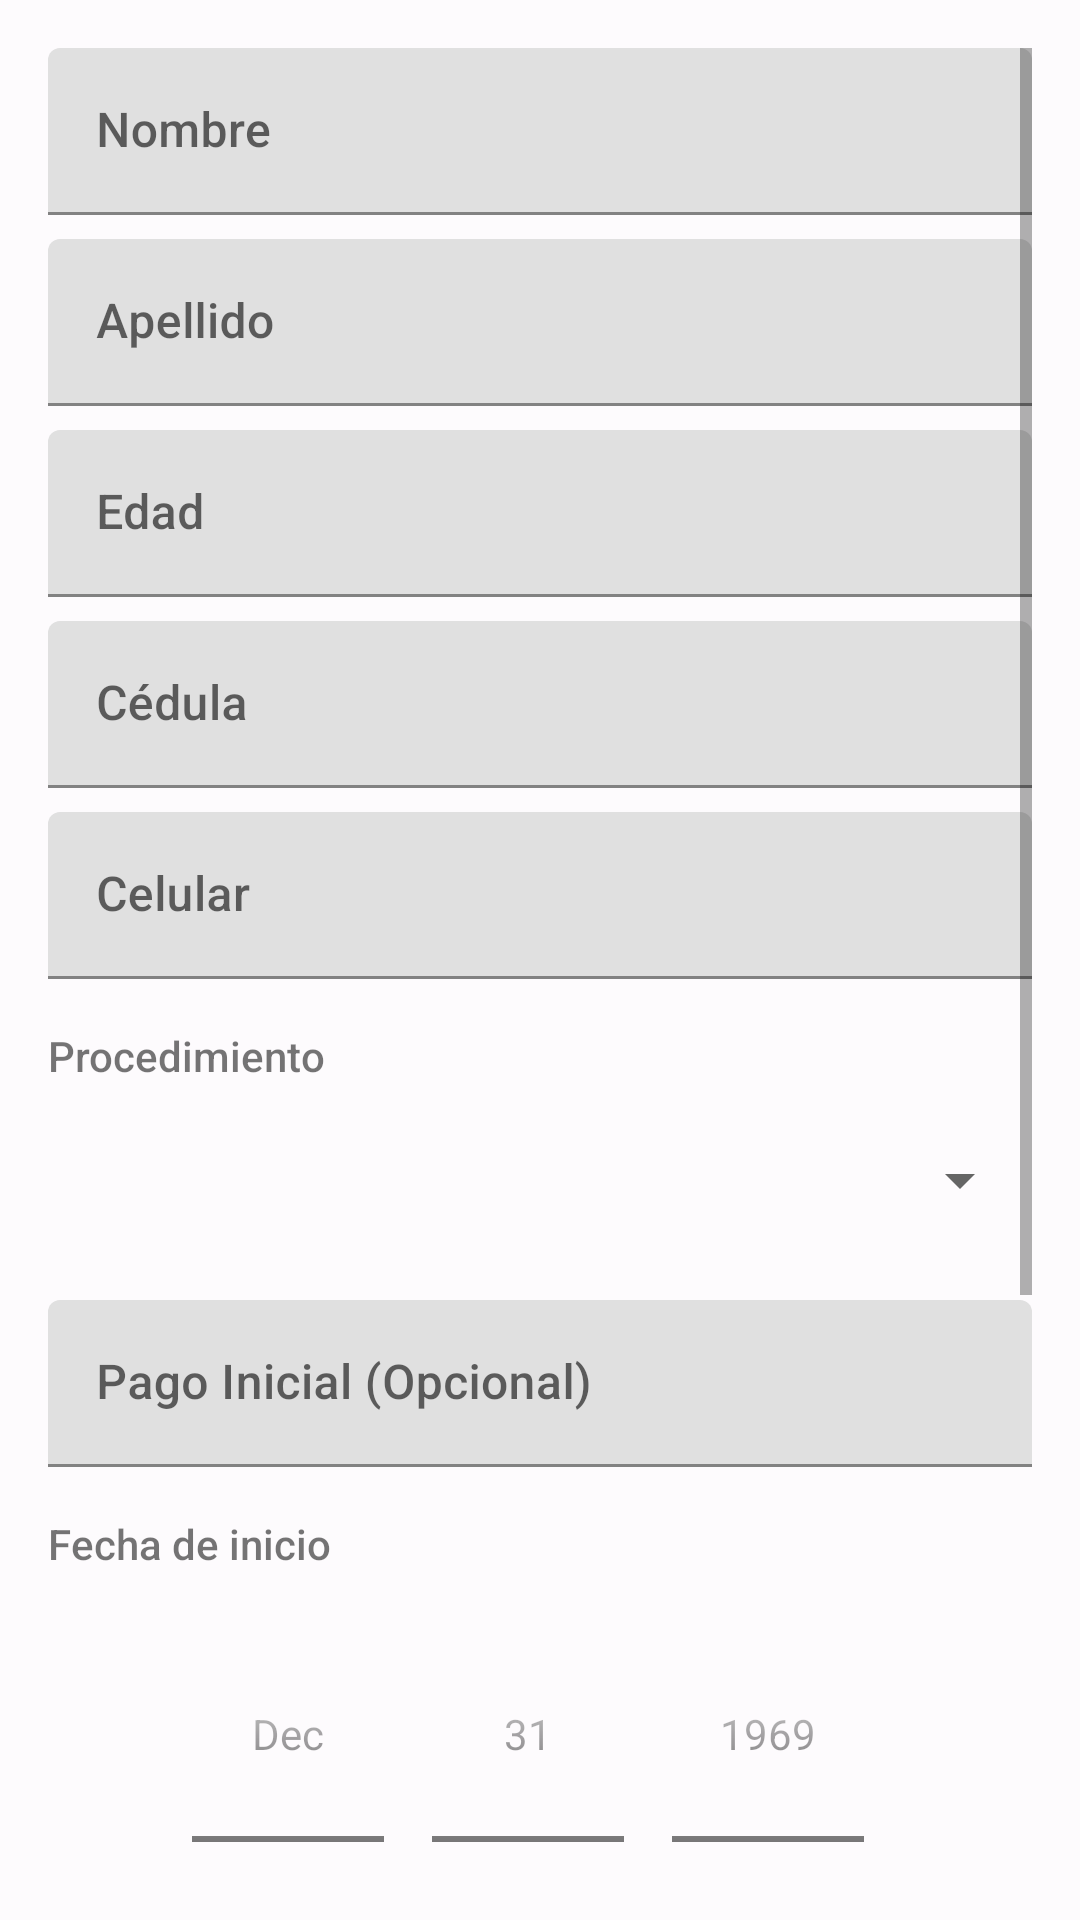

Write the Android layout XML for this screen, with the resource values it uses.
<!-- AndroidManifest.xml: application theme Theme.DentalPrueba -->
<!-- res/layout/fragment_add_patient.xml -->
<?xml version="1.0" encoding="utf-8"?>
<ScrollView xmlns:android="http://schemas.android.com/apk/res/android"
    xmlns:app="http://schemas.android.com/apk/res-auto"
    android:layout_width="match_parent"
    android:layout_height="match_parent"
    android:padding="16dp">

    <LinearLayout
        android:layout_width="match_parent"
        android:layout_height="wrap_content"
        android:orientation="vertical">

        <com.google.android.material.textfield.TextInputLayout
            android:layout_width="match_parent"
            android:layout_height="wrap_content"
            android:hint="Nombre">

            <com.google.android.material.textfield.TextInputEditText
                android:id="@+id/editTextFirstName"
                android:layout_width="match_parent"
                android:layout_height="wrap_content"
                android:inputType="textPersonName" />
        </com.google.android.material.textfield.TextInputLayout>

        <com.google.android.material.textfield.TextInputLayout
            android:layout_width="match_parent"
            android:layout_height="wrap_content"
            android:layout_marginTop="8dp"
            android:hint="Apellido">

            <com.google.android.material.textfield.TextInputEditText
                android:id="@+id/editTextLastName"
                android:layout_width="match_parent"
                android:layout_height="wrap_content"
                android:inputType="textPersonName" />
        </com.google.android.material.textfield.TextInputLayout>

        <com.google.android.material.textfield.TextInputLayout
            android:layout_width="match_parent"
            android:layout_height="wrap_content"
            android:layout_marginTop="8dp"
            android:hint="Edad">

            <com.google.android.material.textfield.TextInputEditText
                android:id="@+id/editTextAge"
                android:layout_width="match_parent"
                android:layout_height="wrap_content"
                android:inputType="number" />
        </com.google.android.material.textfield.TextInputLayout>

        <com.google.android.material.textfield.TextInputLayout
            android:layout_width="match_parent"
            android:layout_height="wrap_content"
            android:layout_marginTop="8dp"
            android:hint="Cédula">

            <com.google.android.material.textfield.TextInputEditText
                android:id="@+id/editTextIdCard"
                android:layout_width="match_parent"
                android:layout_height="wrap_content"
                android:inputType="number" />
        </com.google.android.material.textfield.TextInputLayout>

        <com.google.android.material.textfield.TextInputLayout
            android:layout_width="match_parent"
            android:layout_height="wrap_content"
            android:layout_marginTop="8dp"
            android:hint="Celular">

            <com.google.android.material.textfield.TextInputEditText
                android:id="@+id/editTextPhone"
                android:layout_width="match_parent"
                android:layout_height="wrap_content"
                android:inputType="phone" />
        </com.google.android.material.textfield.TextInputLayout>

        <TextView
            android:layout_width="wrap_content"
            android:layout_height="wrap_content"
            android:layout_marginTop="16dp"
            android:text="Procedimiento" />

        <Spinner
            android:id="@+id/spinnerProcedure"
            android:layout_width="match_parent"
            android:layout_height="wrap_content"
            android:layout_marginTop="8dp"
            android:minHeight="48dp" />
            
        <com.google.android.material.textfield.TextInputLayout
            android:layout_width="match_parent"
            android:layout_height="wrap_content"
            android:layout_marginTop="16dp"
            android:hint="Pago Inicial (Opcional)">

            <com.google.android.material.textfield.TextInputEditText
                android:id="@+id/editTextInitialPayment"
                android:layout_width="match_parent"
                android:layout_height="wrap_content"
                android:inputType="numberDecimal" />
        </com.google.android.material.textfield.TextInputLayout>

        <TextView
            android:layout_width="wrap_content"
            android:layout_height="wrap_content"
            android:layout_marginTop="16dp"
            android:text="Fecha de inicio" />

        <DatePicker
            android:id="@+id/datePickerStart"
            android:layout_width="match_parent"
            android:layout_height="wrap_content"
            android:layout_marginTop="8dp"
            android:datePickerMode="spinner"
            android:calendarViewShown="false" />
            
        <Button
            android:id="@+id/buttonAddPatientPhoto"
            android:layout_width="match_parent"
            android:layout_height="wrap_content"
            android:layout_marginTop="16dp"
            android:text="Añadir Foto del Paciente" />
        
        <ImageView
            android:id="@+id/imageViewPatientPhoto"
            android:layout_width="100dp"
            android:layout_height="100dp"
            android:layout_gravity="center_horizontal"
            android:visibility="gone"/>
            
        <Button
            android:id="@+id/buttonAddXrayPhoto"
            android:layout_width="match_parent"
            android:layout_height="wrap_content"
            android:layout_marginTop="8dp"
            android:text="Añadir Radiografía" />
            
        <ImageView
            android:id="@+id/imageViewXrayPhoto"
            android:layout_width="100dp"
            android:layout_height="100dp"
            android:layout_gravity="center_horizontal"
            android:visibility="gone"/>

        <Button
            android:id="@+id/buttonSave"
            android:layout_width="match_parent"
            android:layout_height="wrap_content"
            android:layout_marginTop="24dp"
            android:text="Guardar Paciente" />

    </LinearLayout>
</ScrollView>
<!-- resources referenced by this layout -->
<resources>
  <style name="Theme.DentalPrueba" parent="Theme.MaterialComponents.DayNight.DarkActionBar">
          
          <item name="colorPrimary">@color/purple_500</item>
          <item name="colorPrimaryVariant">@color/purple_700</item>
          <item name="colorOnPrimary">@color/white</item>
          
          <item name="colorSecondary">@color/pink_200</item>
          <item name="colorSecondaryVariant">@color/pink_500</item>
          <item name="colorOnSecondary">@color/black</item>
          
          <item name="android:statusBarColor">?attr/colorPrimaryVariant</item>
          
          <item name="android:windowBackground">@color/off_white</item>
          <item name="fontFamily">sans-serif-medium</item>
      </style>
  <color name="purple_500">#9575CD</color>
  <color name="purple_700">#673AB7</color>
  <color name="white">#FFFFFFFF</color>
  <color name="pink_200">#F8BBD0</color>
  <color name="pink_500">#F06292</color>
  <color name="black">#FF000000</color>
  <color name="off_white">#FDFBFD</color>
</resources>
